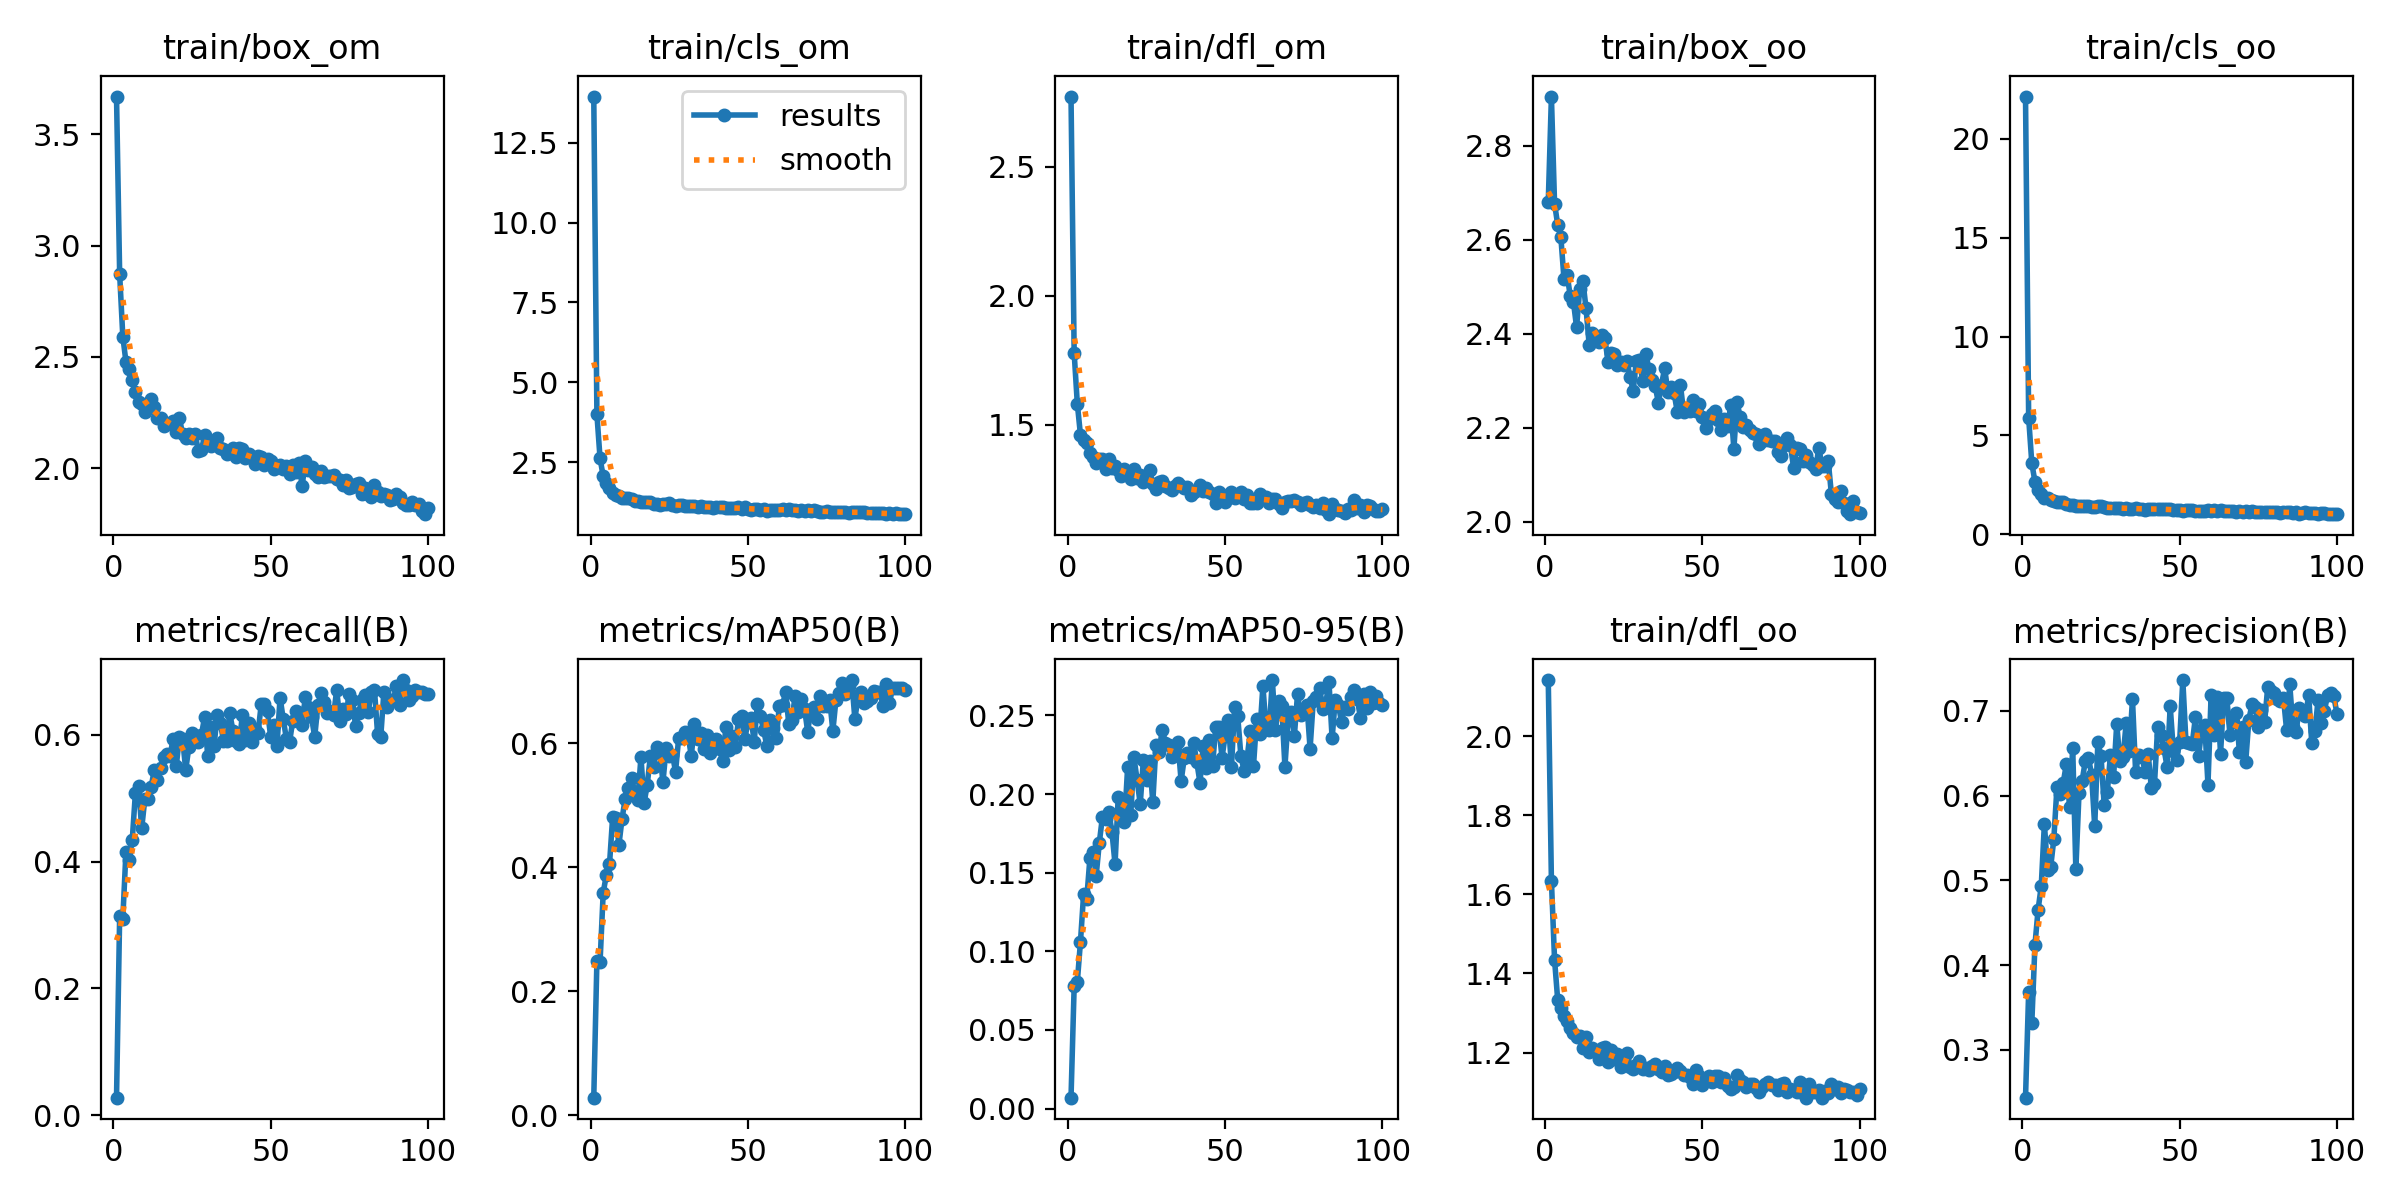

The file beside this chart, header and first rows:
epoch, train/box_om, train/cls_om, train/dfl_om, train/box_oo, train/cls_oo, train/dfl_oo, metrics/precision(B), metrics/recall(B), metrics/mAP50(B), metrics/mAP50-95(B), val/box_om, val/cls_om, val/dfl_om, val/box_oo, val/cls_oo, val/dfl_oo, lr/pg0, lr/pg1, lr/pg2
1, 3.67, 13.95, 2.771, 2.68, 22.15, 2.142, 0.2437, 0.02769, 0.02865, 0.00696, 3.239, 5.473, 3.635, 3.504, 8.162, 2.976, 0.0006641, 0.0006641, 0.0006641
2, 2.872, 3.998, 1.779, 2.905, 5.894, 1.634, 0.3688, 0.3139, 0.2498, 0.07768, 2.537, 2.528, 1.56, 2.611, 3.522, 1.332, 0.001318, 0.001318, 0.001318
3, 2.592, 2.616, 1.583, 2.677, 3.601, 1.435, 0.3316, 0.3099, 0.2472, 0.0805, 2.596, 3.224, 1.514, 2.732, 3.322, 1.364, 0.001958, 0.001958, 0.001958
4, 2.479, 2.056, 1.462, 2.632, 2.659, 1.333, 0.4239, 0.4154, 0.3593, 0.106, 2.333, 1.673, 1.346, 2.513, 2.19, 1.249, 0.001941, 0.001941, 0.001941
5, 2.446, 1.842, 1.442, 2.606, 2.246, 1.311, 0.4654, 0.4031, 0.3877, 0.1362, 2.29, 1.602, 1.351, 2.331, 2.048, 1.193, 0.001941, 0.001941, 0.001941
6, 2.397, 1.702, 1.429, 2.517, 2.027, 1.291, 0.4932, 0.4339, 0.4047, 0.1334, 2.322, 1.512, 1.357, 2.493, 1.802, 1.259, 0.001921, 0.001921, 0.001921
7, 2.342, 1.53, 1.39, 2.526, 1.823, 1.279, 0.5668, 0.5077, 0.4808, 0.159, 2.172, 1.4, 1.307, 2.444, 1.649, 1.232, 0.001901, 0.001901, 0.001901
8, 2.296, 1.486, 1.374, 2.48, 1.814, 1.263, 0.5118, 0.5193, 0.48, 0.1629, 2.078, 1.364, 1.244, 2.375, 1.661, 1.177, 0.001881, 0.001881, 0.001881
9, 2.288, 1.437, 1.354, 2.468, 1.726, 1.249, 0.5158, 0.4523, 0.4368, 0.1482, 2.223, 1.361, 1.28, 2.349, 1.615, 1.179, 0.001861, 0.001861, 0.001861
10, 2.251, 1.387, 1.369, 2.414, 1.67, 1.24, 0.5487, 0.4985, 0.4787, 0.1691, 2.143, 1.299, 1.257, 2.299, 1.522, 1.148, 0.001842, 0.001842, 0.001842
11, 2.272, 1.391, 1.367, 2.495, 1.623, 1.241, 0.6101, 0.4985, 0.5111, 0.1857, 2.07, 1.244, 1.236, 2.327, 1.493, 1.155, 0.001822, 0.001822, 0.001822
12, 2.309, 1.368, 1.328, 2.512, 1.617, 1.212, 0.6019, 0.5169, 0.5279, 0.1839, 2.081, 1.275, 1.218, 2.264, 1.525, 1.151, 0.001802, 0.001802, 0.001802
13, 2.274, 1.356, 1.367, 2.455, 1.613, 1.238, 0.6154, 0.5446, 0.5437, 0.1886, 2.15, 1.171, 1.271, 2.284, 1.415, 1.139, 0.001782, 0.001782, 0.001782
14, 2.227, 1.269, 1.334, 2.377, 1.53, 1.202, 0.6375, 0.5292, 0.5214, 0.1761, 2.224, 1.246, 1.31, 2.337, 1.495, 1.151, 0.001762, 0.001762, 0.001762
15, 2.224, 1.279, 1.343, 2.401, 1.492, 1.212, 0.5863, 0.5477, 0.5084, 0.1554, 2.236, 1.168, 1.307, 2.469, 1.461, 1.194, 0.001743, 0.001743, 0.001743
16, 2.192, 1.259, 1.326, 2.391, 1.502, 1.206, 0.6565, 0.5645, 0.5781, 0.1981, 2.033, 1.135, 1.2, 2.276, 1.338, 1.133, 0.001723, 0.001723, 0.001723
17, 2.201, 1.244, 1.303, 2.382, 1.44, 1.183, 0.5132, 0.5692, 0.5037, 0.1898, 2.18, 1.21, 1.28, 2.271, 1.442, 1.127, 0.001703, 0.001703, 0.001703
18, 2.204, 1.251, 1.328, 2.398, 1.451, 1.212, 0.6026, 0.5662, 0.5334, 0.1819, 2.22, 1.187, 1.308, 2.328, 1.397, 1.16, 0.001683, 0.001683, 0.001683
19, 2.213, 1.237, 1.316, 2.392, 1.443, 1.213, 0.6177, 0.5938, 0.58, 0.217, 2.093, 1.126, 1.225, 2.253, 1.34, 1.131, 0.001663, 0.001663, 0.001663
20, 2.165, 1.186, 1.29, 2.339, 1.421, 1.177, 0.6404, 0.5508, 0.5616, 0.187, 2.208, 1.14, 1.282, 2.307, 1.388, 1.141, 0.001644, 0.001644, 0.001644
21, 2.227, 1.199, 1.33, 2.358, 1.413, 1.206, 0.6449, 0.5969, 0.5935, 0.2235, 2.038, 1.087, 1.225, 2.223, 1.314, 1.114, 0.001624, 0.001624, 0.001624
22, 2.152, 1.161, 1.293, 2.357, 1.382, 1.183, 0.6248, 0.5938, 0.5838, 0.2091, 2.102, 1.107, 1.233, 2.277, 1.302, 1.12, 0.001604, 0.001604, 0.001604
23, 2.135, 1.19, 1.305, 2.333, 1.407, 1.196, 0.5636, 0.5446, 0.5376, 0.1936, 2.174, 1.272, 1.236, 2.322, 1.48, 1.143, 0.001584, 0.001584, 0.001584
24, 2.152, 1.199, 1.279, 2.34, 1.434, 1.163, 0.6628, 0.5806, 0.5926, 0.2217, 2.059, 1.129, 1.228, 2.234, 1.374, 1.124, 0.001564, 0.001564, 0.001564
25, 2.137, 1.214, 1.286, 2.333, 1.419, 1.185, 0.6467, 0.6031, 0.5804, 0.2092, 2.12, 1.075, 1.252, 2.225, 1.316, 1.11, 0.001545, 0.001545, 0.001545
26, 2.153, 1.156, 1.326, 2.343, 1.393, 1.199, 0.589, 0.5909, 0.5818, 0.2208, 2.046, 1.119, 1.227, 2.235, 1.27, 1.105, 0.001525, 0.001525, 0.001525
27, 2.079, 1.139, 1.269, 2.308, 1.324, 1.164, 0.6038, 0.5877, 0.5545, 0.1948, 2.153, 1.113, 1.246, 2.343, 1.334, 1.138, 0.001505, 0.001505, 0.001505
28, 2.081, 1.148, 1.25, 2.279, 1.356, 1.158, 0.6484, 0.6, 0.6091, 0.2313, 2.042, 1.083, 1.221, 2.206, 1.264, 1.097, 0.001485, 0.001485, 0.001485
29, 2.149, 1.171, 1.277, 2.343, 1.356, 1.169, 0.6224, 0.6277, 0.6084, 0.2269, 2.06, 1.077, 1.228, 2.228, 1.259, 1.116, 0.001465, 0.001465, 0.001465
30, 2.114, 1.131, 1.282, 2.344, 1.348, 1.18, 0.6847, 0.5662, 0.6179, 0.241, 2.026, 1.105, 1.208, 2.188, 1.289, 1.089, 0.001446, 0.001446, 0.001446
31, 2.101, 1.137, 1.263, 2.299, 1.322, 1.158, 0.641, 0.6123, 0.6128, 0.2326, 2.042, 1.085, 1.2, 2.174, 1.292, 1.096, 0.001426, 0.001426, 0.001426
32, 2.121, 1.12, 1.256, 2.357, 1.302, 1.161, 0.6452, 0.5818, 0.5795, 0.2313, 2.119, 1.082, 1.23, 2.268, 1.234, 1.117, 0.001406, 0.001406, 0.001406
33, 2.138, 1.125, 1.25, 2.325, 1.324, 1.156, 0.6859, 0.6308, 0.631, 0.2234, 2.058, 1.134, 1.206, 2.289, 1.276, 1.129, 0.001386, 0.001386, 0.001386
34, 2.093, 1.107, 1.262, 2.301, 1.3, 1.165, 0.6521, 0.6185, 0.6066, 0.2298, 2.013, 1.037, 1.193, 2.23, 1.248, 1.106, 0.001366, 0.001366, 0.001366
35, 2.088, 1.119, 1.274, 2.288, 1.305, 1.171, 0.7139, 0.5908, 0.6167, 0.233, 2.053, 1.046, 1.219, 2.17, 1.24, 1.097, 0.001347, 0.001347, 0.001347
36, 2.065, 1.099, 1.264, 2.254, 1.31, 1.158, 0.6281, 0.5908, 0.5904, 0.2082, 2.071, 1.095, 1.225, 2.233, 1.308, 1.105, 0.001327, 0.001327, 0.001327
37, 2.079, 1.097, 1.256, 2.292, 1.299, 1.152, 0.6483, 0.6339, 0.6129, 0.2229, 2.058, 1.056, 1.221, 2.248, 1.22, 1.109, 0.001307, 0.001307, 0.001307
38, 2.092, 1.083, 1.258, 2.327, 1.286, 1.166, 0.646, 0.6064, 0.5837, 0.2258, 2.036, 1.093, 1.211, 2.233, 1.228, 1.114, 0.001287, 0.001287, 0.001287
39, 2.049, 1.067, 1.228, 2.277, 1.244, 1.143, 0.628, 0.5908, 0.5964, 0.2235, 2.039, 1.065, 1.218, 2.232, 1.224, 1.101, 0.001267, 0.001267, 0.001267
40, 2.089, 1.087, 1.241, 2.286, 1.29, 1.145, 0.6489, 0.5846, 0.6072, 0.2325, 2.04, 1.06, 1.218, 2.273, 1.246, 1.117, 0.001248, 0.001248, 0.001248
41, 2.086, 1.083, 1.25, 2.274, 1.275, 1.151, 0.609, 0.6308, 0.5907, 0.2201, 2.03, 1.083, 1.209, 2.188, 1.3, 1.101, 0.001228, 0.001228, 0.001228
42, 2.047, 1.091, 1.267, 2.234, 1.294, 1.161, 0.6139, 0.5918, 0.5711, 0.2072, 2.142, 1.133, 1.247, 2.377, 1.279, 1.129, 0.001208, 0.001208, 0.001208
43, 2.065, 1.068, 1.243, 2.292, 1.296, 1.152, 0.6805, 0.6185, 0.6265, 0.2305, 2.025, 1.049, 1.185, 2.228, 1.278, 1.096, 0.001188, 0.001188, 0.001188
44, 2.045, 1.055, 1.255, 2.234, 1.275, 1.143, 0.6716, 0.5877, 0.5888, 0.2165, 2.147, 1.048, 1.245, 2.267, 1.267, 1.117, 0.001168, 0.001168, 0.001168
45, 2.02, 1.057, 1.239, 2.237, 1.258, 1.144, 0.6557, 0.6095, 0.6125, 0.2341, 1.961, 1.029, 1.182, 2.176, 1.191, 1.092, 0.001149, 0.001149, 0.001149
46, 2.054, 1.059, 1.233, 2.236, 1.259, 1.139, 0.6339, 0.6031, 0.5942, 0.218, 2.027, 1.08, 1.21, 2.263, 1.263, 1.112, 0.001129, 0.001129, 0.001129
47, 2.05, 1.081, 1.2, 2.26, 1.259, 1.12, 0.7052, 0.6477, 0.6385, 0.2427, 1.939, 1.062, 1.172, 2.144, 1.215, 1.086, 0.001109, 0.001109, 0.001109
48, 2.014, 1.044, 1.242, 2.236, 1.23, 1.155, 0.6527, 0.6478, 0.6444, 0.2428, 2.01, 1.02, 1.201, 2.16, 1.143, 1.094, 0.001089, 0.001089, 0.001089
49, 2.042, 1.083, 1.229, 2.251, 1.25, 1.14, 0.6424, 0.6369, 0.6069, 0.2231, 1.996, 1.053, 1.197, 2.271, 1.235, 1.111, 0.001069, 0.001069, 0.001069
50, 2.034, 1.044, 1.2, 2.223, 1.24, 1.117, 0.6633, 0.5969, 0.634, 0.2372, 2.053, 1.06, 1.209, 2.207, 1.228, 1.103, 0.00105, 0.00105, 0.00105
51, 1.998, 0.9982, 1.218, 2.199, 1.187, 1.132, 0.7363, 0.6154, 0.6404, 0.2473, 1.946, 1.023, 1.172, 2.181, 1.197, 1.091, 0.00103, 0.00103, 0.00103
52, 2.011, 1.046, 1.24, 2.219, 1.221, 1.14, 0.6637, 0.5829, 0.6029, 0.2171, 2.037, 1.032, 1.216, 2.301, 1.26, 1.121, 0.00101, 0.00101, 0.00101
53, 2.015, 1.042, 1.215, 2.23, 1.214, 1.126, 0.6621, 0.6585, 0.6627, 0.2555, 1.959, 1.027, 1.181, 2.161, 1.158, 1.083, 0.0009902, 0.0009902, 0.0009902
54, 1.997, 1.011, 1.229, 2.236, 1.21, 1.14, 0.6612, 0.6244, 0.6436, 0.2493, 1.984, 1.028, 1.177, 2.15, 1.195, 1.082, 0.0009704, 0.0009704, 0.0009704
55, 2.009, 1.016, 1.239, 2.217, 1.203, 1.14, 0.6923, 0.5938, 0.6218, 0.2243, 2.082, 1.056, 1.227, 2.2, 1.277, 1.097, 0.0009506, 0.0009506, 0.0009506
56, 1.975, 0.984, 1.214, 2.195, 1.202, 1.125, 0.6464, 0.5877, 0.5963, 0.2149, 2.076, 1.013, 1.222, 2.315, 1.231, 1.123, 0.0009308, 0.0009308, 0.0009308
57, 2.016, 0.9986, 1.228, 2.218, 1.204, 1.135, 0.6771, 0.6215, 0.6383, 0.2232, 2.131, 1.03, 1.236, 2.265, 1.21, 1.119, 0.000911, 0.000911, 0.000911
58, 1.984, 0.9866, 1.199, 2.204, 1.179, 1.115, 0.6831, 0.6369, 0.6249, 0.2401, 1.962, 0.9968, 1.179, 2.18, 1.228, 1.091, 0.0008912, 0.0008912, 0.0008912
59, 2.022, 1.013, 1.2, 2.248, 1.211, 1.109, 0.6128, 0.6339, 0.6085, 0.2176, 2.042, 1.032, 1.207, 2.234, 1.237, 1.098, 0.0008714, 0.0008714, 0.0008714
60, 1.919, 1, 1.197, 2.155, 1.188, 1.113, 0.7184, 0.6154, 0.6607, 0.2475, 2.001, 1.007, 1.185, 2.168, 1.212, 1.081, 0.0008516, 0.0008516, 0.0008516
... 40 more rows
